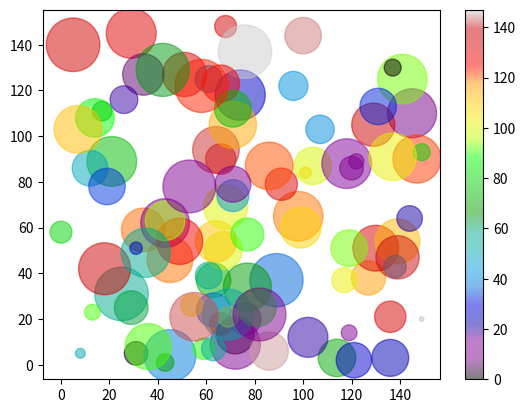

This chart was generated by the following Python code:
import matplotlib.pyplot as plt
import numpy as np

x = np.random.randint(150, size=(100))
y = np.random.randint(150, size=(100))
colors = np.random.randint(150, size=(100))
sizes = 10 * np.random.randint(150, size=(100))

plt.scatter(x, y, c=colors, s=sizes, alpha=0.5, cmap='nipy_spectral')

plt.colorbar()

plt.show()